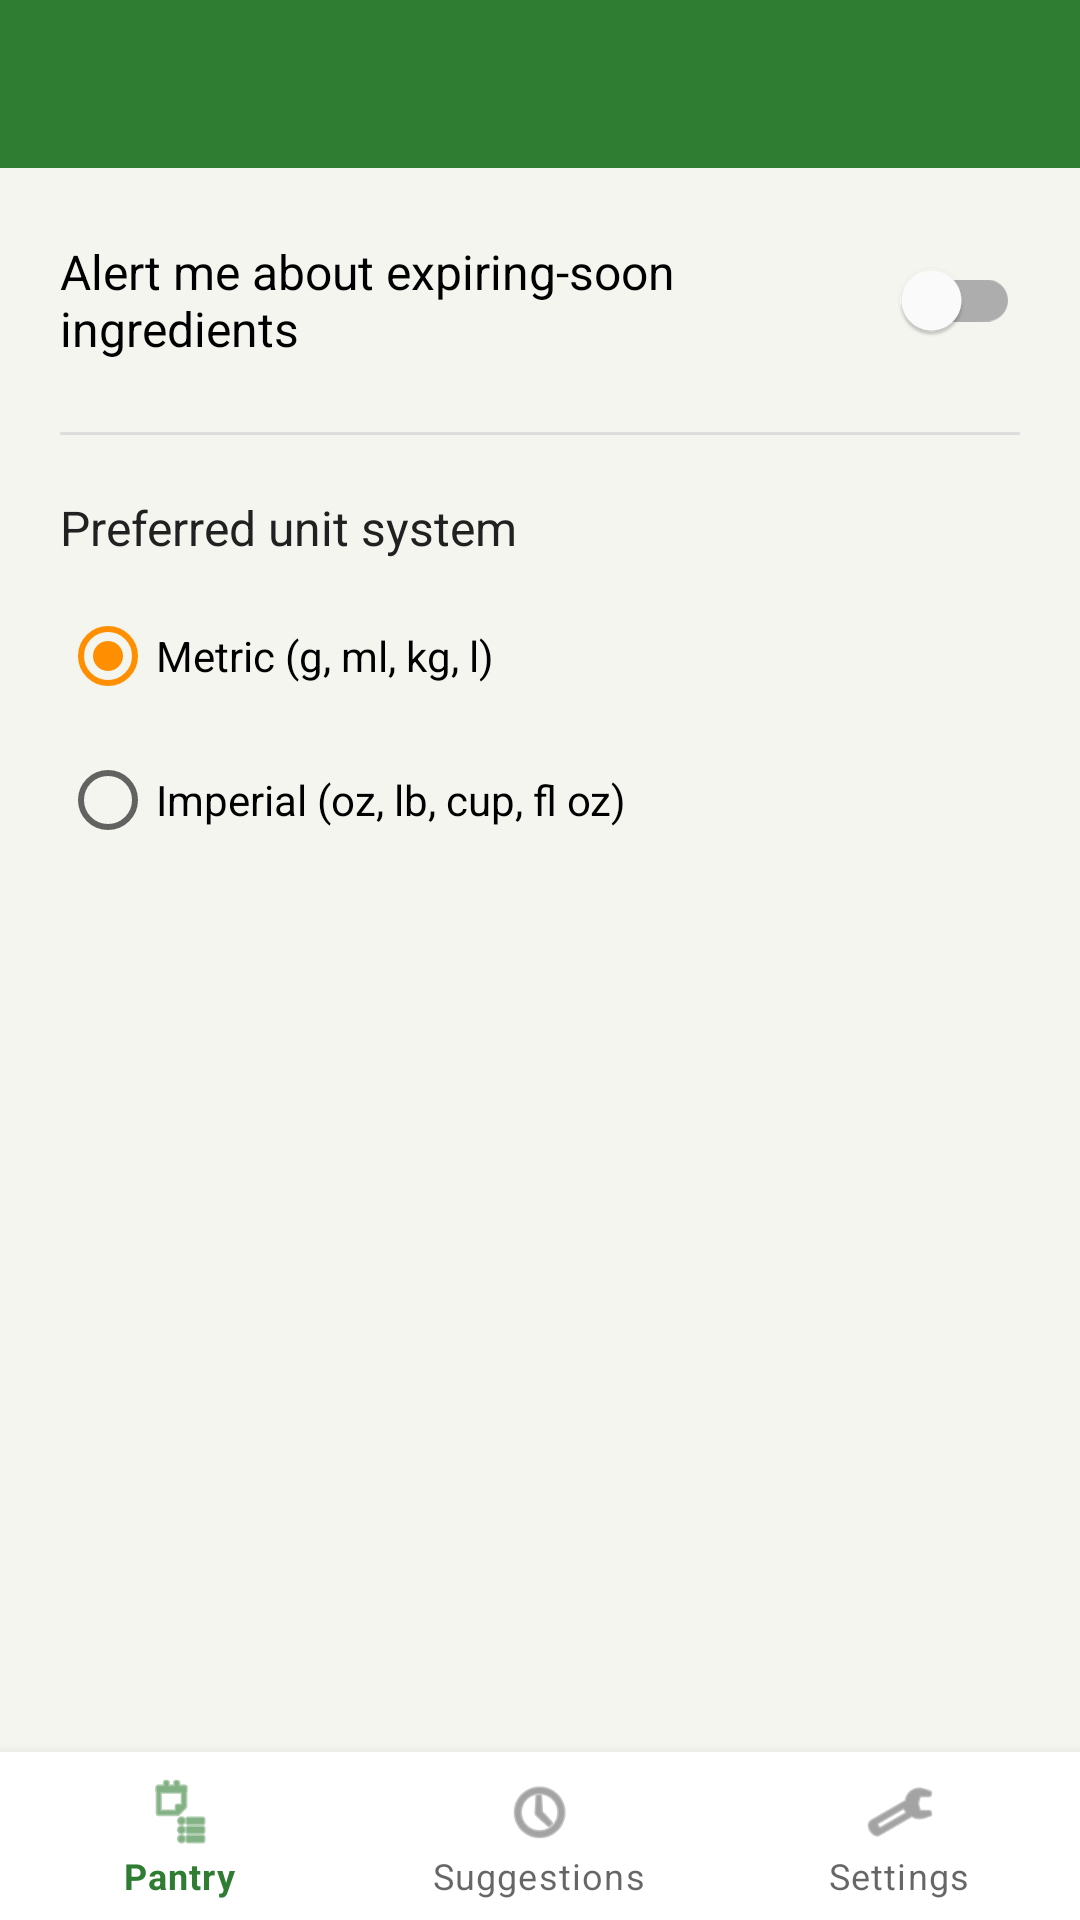

Layout XML and referenced resources for this Android screen:
<!-- AndroidManifest.xml: application theme Theme.SmartPantryManager -->
<!-- res/layout/activity_settings.xml -->
<?xml version="1.0" encoding="utf-8"?>
<androidx.constraintlayout.widget.ConstraintLayout xmlns:android="http://schemas.android.com/apk/res/android"
    xmlns:app="http://schemas.android.com/apk/res-auto"
    android:layout_width="match_parent"
    android:layout_height="match_parent">

    <com.google.android.material.appbar.MaterialToolbar
        android:id="@+id/toolbar"
        android:layout_width="match_parent"
        android:layout_height="?attr/actionBarSize"
        android:background="@color/primary"
        android:title="Settings"
        android:titleTextColor="@color/white"
        app:layout_constraintTop_toTopOf="parent" />

    <LinearLayout
        android:layout_width="match_parent"
        android:layout_height="0dp"
        android:orientation="vertical"
        android:padding="20dp"
        app:layout_constraintTop_toBottomOf="@id/toolbar"
        app:layout_constraintBottom_toTopOf="@id/bottomNav">

        <com.google.android.material.switchmaterial.SwitchMaterial
            android:id="@+id/switchExpiryAlerts"
            android:layout_width="match_parent"
            android:layout_height="wrap_content"
            android:text="Alert me about expiring-soon ingredients"
            android:textSize="16sp" />

        <View
            android:layout_width="match_parent"
            android:layout_height="1dp"
            android:layout_marginVertical="20dp"
            android:background="#DDDDDD" />

        <TextView
            android:layout_width="wrap_content"
            android:layout_height="wrap_content"
            android:text="Preferred unit system"
            android:textSize="16sp"
            android:textColor="@color/text_primary" />

        <RadioGroup
            android:id="@+id/radioGroupUnits"
            android:layout_width="match_parent"
            android:layout_height="wrap_content"
            android:layout_marginTop="8dp">

            <RadioButton
                android:id="@+id/radioMetric"
                android:layout_width="match_parent"
                android:layout_height="wrap_content"
                android:text="Metric (g, ml, kg, l)"
                android:checked="true" />

            <RadioButton
                android:id="@+id/radioImperial"
                android:layout_width="match_parent"
                android:layout_height="wrap_content"
                android:text="Imperial (oz, lb, cup, fl oz)" />
        </RadioGroup>

    </LinearLayout>

    <com.google.android.material.bottomnavigation.BottomNavigationView
        android:id="@+id/bottomNav"
        android:layout_width="match_parent"
        android:layout_height="wrap_content"
        app:menu="@menu/bottom_nav_menu"
        app:layout_constraintBottom_toBottomOf="parent" />

</androidx.constraintlayout.widget.ConstraintLayout>
<!-- resources referenced by this layout -->
<resources>
  <color name="primary">#2E7D32</color>
  <color name="text_primary">#212121</color>
  <color name="white">#FFFFFF</color>
  <style name="Theme.SmartPantryManager" parent="Theme.MaterialComponents.Light.NoActionBar">
          <item name="colorPrimary">@color/primary</item>
          <item name="colorPrimaryDark">@color/primary_dark</item>
          <item name="colorAccent">@color/accent</item>
          <item name="android:windowBackground">@color/background</item>
      </style>
  <color name="primary_dark">#1B5E20</color>
  <color name="accent">#FF8F00</color>
  <color name="background">#F5F5F0</color>
</resources>
